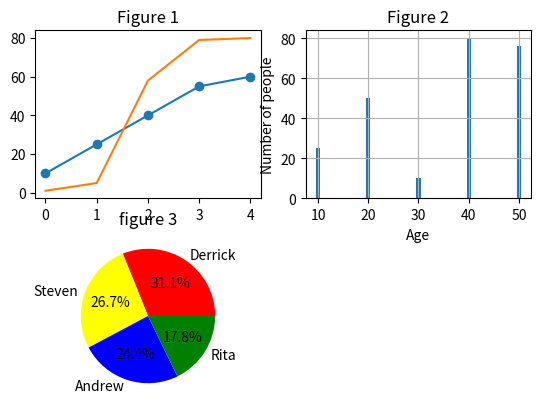

Python code for this plot:
import numpy as np

from matplotlib import pyplot as plt
# 1.Create a plot graph that have 2 lines intersecting
# and add
# a point to the plot.

# Graph 1
l1 = np.array([10, 25, 40, 55, 60])
l2 = np.array([1, 5, 58, 79, 80])

plt.subplot(2, 2, 1)

plt.plot(l1, marker='o')
plt.plot(l2)
plt.title('Figure 1')

# 2.Create a bar graph displaying a label
# for the y axis and x axis.
# Inside a grid.
x = np.array([10, 20, 30, 40, 50])
y = np.array([25, 50, 10, 80, 76])
plt.subplot(2, 2, 2)
plt.bar(x, y)
plt.grid()
plt.xlabel('Age')
plt.ylabel('Number of people')
plt.title('Figure 2')

# 3.Top 5 students pass the exam,create a pie graph of
# the students scores from highest to lowest,
# then find the
# total average of the students.

students = ['Derrick', 'Steven', 'Andrew', 'Rita']
color = ['red', 'yellow', 'blue', 'green']
scores = np.array([70, 60, 55, 40])
plt.subplot(2, 2, 3)

plt.pie(scores, labels=students, colors=color, autopct='%1.1f%%')
plt.title('figure 3')

average_score = np.mean(scores)
print(f'The average score of the students is {average_score}')
# 4.Create a scatter plot displaying any color you desire
# but
# in different sizes and the plot have to be in stars.
# (add a color bar).


# 5.Put question 1,2,3,and 4 graphs in one figure.

plt.show()